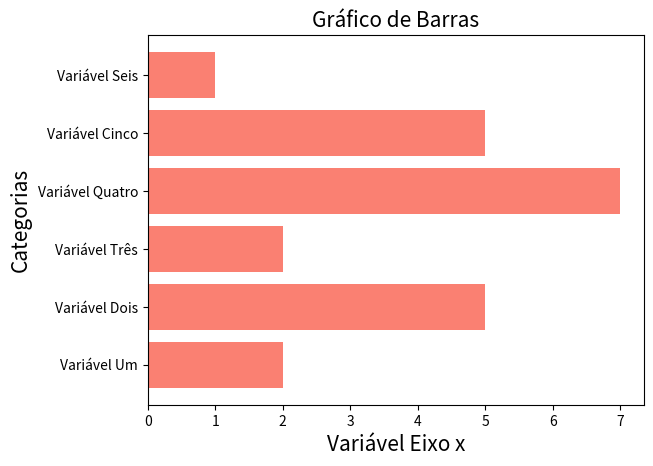

The script that saved this image:
# Gráfico de Barras

# Servem para variáveis qualitativas;
# Formado por retângulos horizontais de larguras (intensidade do atributo) iguais;
# Comparam grandezas entre categorias;
# É principalmente usado para categorias com rotulos grandes.

import matplotlib.pyplot as plt
import matplotlib.colors as mcolors
import seaborn as sns

y = [2, 5, 2, 7, 5, 1]
x = ['N1', 'N2', 'N3', 'N4', 'N5', 'N6']

x2 = ['Variável Um', 'Variável Dois', 'Variável Três', 'Variável Quatro', 'Variável Cinco', 'Variável Seis']

plt.barh(x2, y, color = 'salmon')
plt.xlabel('Variável Eixo x', size = 15)
plt.ylabel('Categorias', size = 15)
plt.title('Gráfico de Barras', size = 15)
